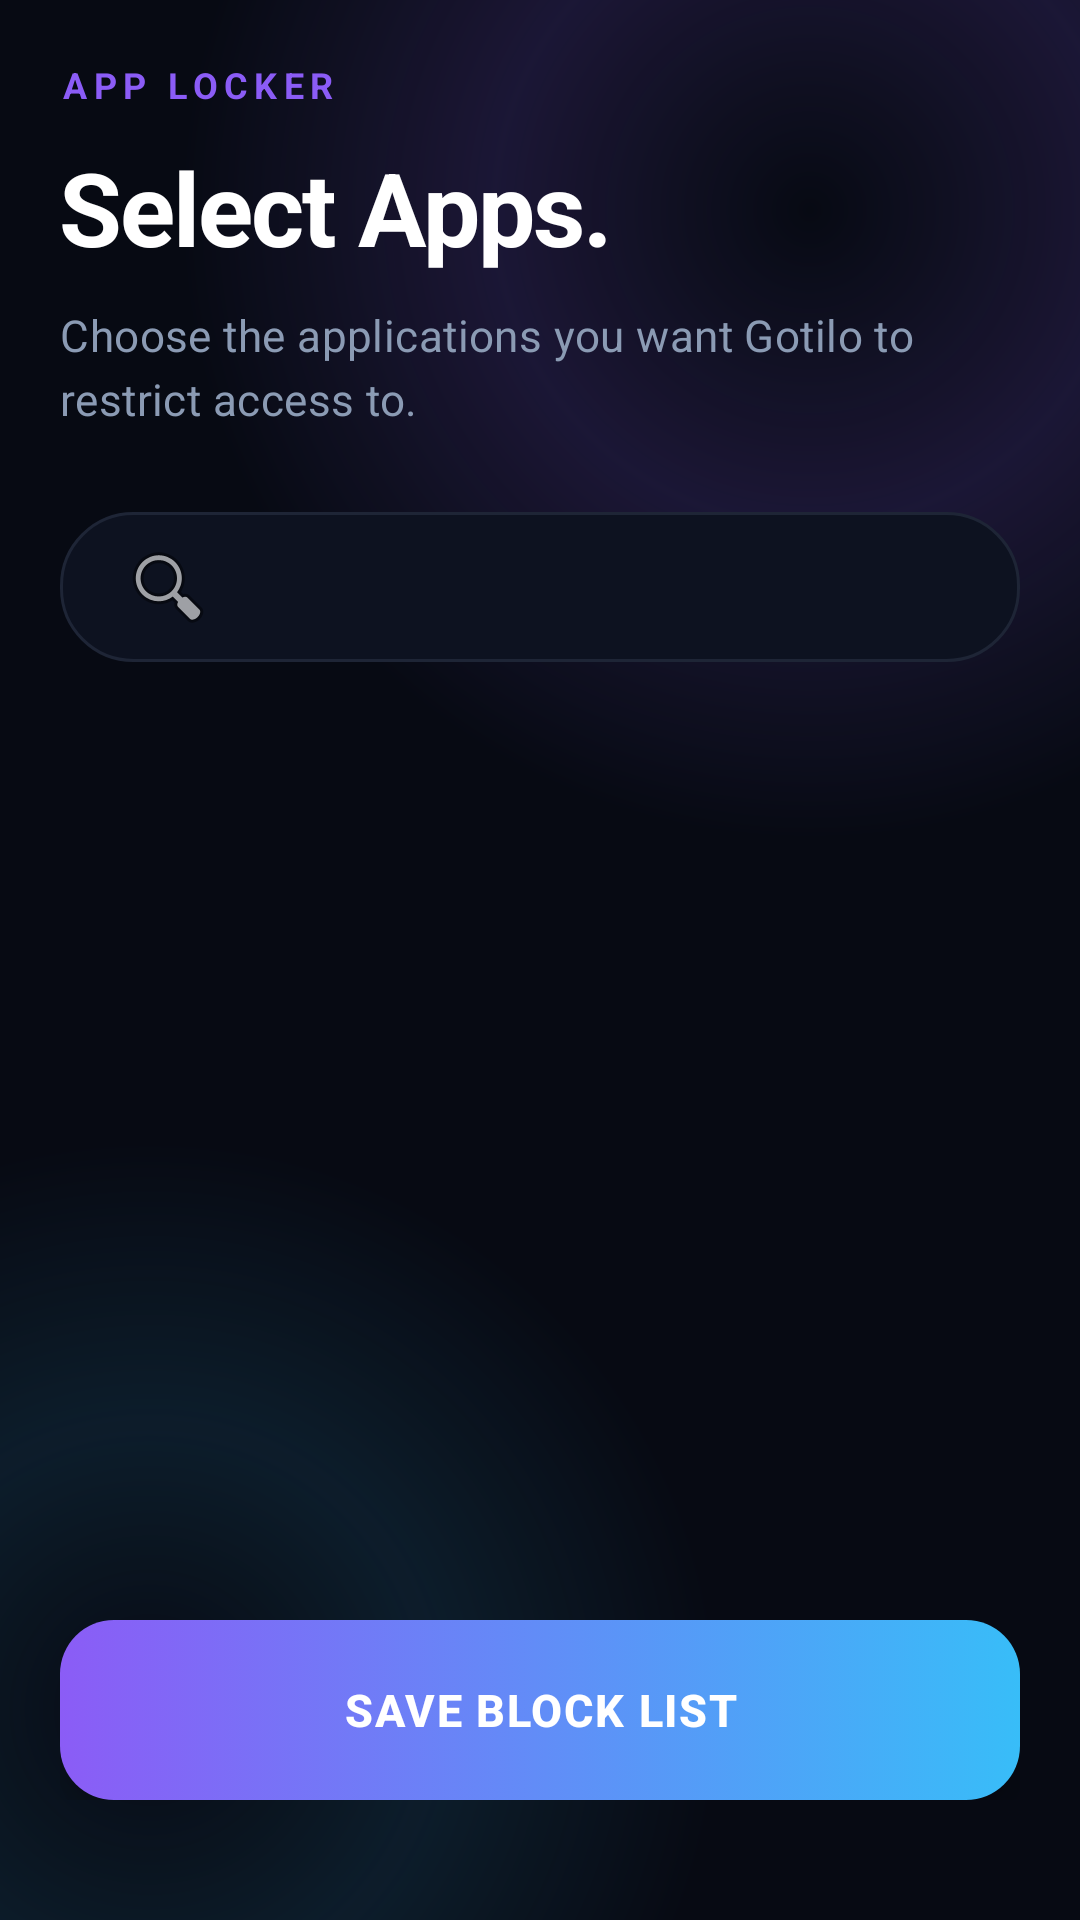

Write the Android layout XML for this screen, with the resource values it uses.
<!-- AndroidManifest.xml: application theme Theme.Gotilo -->
<!-- res/layout/activity_app_selection.xml -->
<?xml version="1.0" encoding="utf-8"?>
<FrameLayout xmlns:android="http://schemas.android.com/apk/res/android"
    xmlns:app="http://schemas.android.com/apk/res-auto"
    android:layout_width="match_parent"
    android:layout_height="match_parent"
    android:background="@drawable/bg_ambient_glow"
    android:fitsSystemWindows="true">

    
    <androidx.constraintlayout.widget.ConstraintLayout
        android:layout_width="match_parent"
        android:layout_height="match_parent"
        android:paddingHorizontal="20dp"
        android:paddingBottom="40dp">

        
        <TextView
            android:id="@+id/tvEyebrow"
            android:layout_width="wrap_content"
            android:layout_height="wrap_content"
            android:layout_marginTop="20dp"
            android:text="APP LOCKER"
            android:textColor="#8B5CF6"
            android:textSize="12sp"
            android:textStyle="bold"
            android:letterSpacing="0.18"
            app:layout_constraintStart_toStartOf="parent"
            app:layout_constraintTop_toTopOf="parent" />

        
        <TextView
            android:id="@+id/tvAppSelectionTitle"
            android:layout_width="0dp"
            android:layout_height="wrap_content"
            android:layout_marginTop="10dp"
            android:text="Select Apps."
            android:textColor="#FFFFFF"
            android:textSize="34sp"
            android:textStyle="bold"
            android:letterSpacing="-0.02"
            app:layout_constraintEnd_toEndOf="parent"
            app:layout_constraintStart_toStartOf="parent"
            app:layout_constraintTop_toBottomOf="@id/tvEyebrow" />

        
        <TextView
            android:id="@+id/tvAppSelectionSub"
            android:layout_width="0dp"
            android:layout_height="wrap_content"
            android:layout_marginTop="10dp"
            android:text="Choose the applications you want Gotilo to restrict access to."
            android:textColor="#8B9BB4"
            android:textSize="14.5sp"
            android:letterSpacing="0.01"
            android:lineSpacingExtra="4dp"
            app:layout_constraintEnd_toEndOf="parent"
            app:layout_constraintStart_toStartOf="parent"
            app:layout_constraintTop_toBottomOf="@id/tvAppSelectionTitle" />

        
        <EditText
            android:id="@+id/etSearchApp"
            android:layout_width="0dp"
            android:layout_height="50dp"
            android:layout_marginTop="28dp"
            android:background="@drawable/bg_card_glass"
            android:drawableStart="@android:drawable/ic_menu_search"
            android:drawablePadding="12dp"
            app:layout_constraintEnd_toEndOf="parent"
            app:layout_constraintStart_toStartOf="parent"
            app:layout_constraintTop_toBottomOf="@id/tvAppSelectionSub" />

        <ProgressBar
            android:id="@+id/progressBar"
            android:layout_width="wrap_content"
            android:layout_height="wrap_content"
            android:indeterminateTint="#8B5CF6"
            app:layout_constraintBottom_toBottomOf="@id/rvApps"
            app:layout_constraintEnd_toEndOf="parent"
            app:layout_constraintStart_toStartOf="parent"
            app:layout_constraintTop_toTopOf="@id/rvApps" />

        
        <androidx.recyclerview.widget.RecyclerView
            android:id="@+id/rvApps"
            android:layout_width="0dp"
            android:layout_height="0dp"
            android:layout_marginTop="16dp"
            android:layout_marginBottom="32dp"
            android:clipToPadding="false"
            app:layout_constraintBottom_toTopOf="@id/btnContinueWrapper"
            app:layout_constraintEnd_toEndOf="parent"
            app:layout_constraintStart_toStartOf="parent"
            app:layout_constraintTop_toBottomOf="@id/etSearchApp" />

        
        <FrameLayout
            android:id="@+id/btnContinueWrapper"
            android:layout_width="0dp"
            android:layout_height="60dp"
            app:layout_constraintBottom_toBottomOf="parent"
            app:layout_constraintEnd_toEndOf="parent"
            app:layout_constraintStart_toStartOf="parent">

            <androidx.appcompat.widget.AppCompatButton
                android:id="@+id/btnSaveApps"
                android:layout_width="match_parent"
                android:layout_height="match_parent"
                android:background="@drawable/bg_tech_button"
                android:elevation="6dp"
                android:letterSpacing="0.04"
                android:stateListAnimator="@null"
                android:text="Save Block List"
                android:textAllCaps="true"
                android:textColor="#FFFFFF"
                android:textSize="15sp"
                android:textStyle="bold" />
        </FrameLayout>

    </androidx.constraintlayout.widget.ConstraintLayout>
</FrameLayout>
<!-- resources referenced by this layout -->
<resources>
  <!-- drawable bg_ambient_glow (drawable) -->
  <?xml version="1.0" encoding="utf-8"?>
  <layer-list xmlns:android="http://schemas.android.com/apk/res/android">
  
      
      <item>
          <shape android:shape="rectangle">
              <solid android:color="#070A13" />
          </shape>
      </item>
  
      
      <item android:gravity="top|end" android:width="420dp" android:height="420dp"
          android:top="-140dp" android:end="-120dp">
          <shape android:shape="oval">
              <gradient
                  android:type="radial"
                  android:gradientRadius="210dp"
                  android:centerColor="#268B5CF6"
                  android:endColor="#00070A13" />
          </shape>
      </item>
  
      
      <item android:gravity="bottom|start" android:width="380dp" android:height="380dp"
          android:bottom="-120dp" android:start="-140dp">
          <shape android:shape="oval">
              <gradient
                  android:type="radial"
                  android:gradientRadius="190dp"
                  android:centerColor="#1A38BDF8"
                  android:endColor="#00070A13" />
          </shape>
      </item>
  
  </layer-list>
  <!-- drawable bg_card_glass (drawable) -->
  <?xml version="1.0" encoding="utf-8"?>
  <shape xmlns:android="http://schemas.android.com/apk/res/android"
      android:shape="rectangle">
      <solid android:color="#0D1220" />
      <corners android:radius="24dp" />
      <stroke android:width="1dp" android:color="#1E2536" />
      <padding
          android:left="20dp"
          android:top="24dp"
          android:right="20dp"
          android:bottom="24dp" />
  </shape>
  <!-- drawable bg_tech_button (drawable) -->
  <?xml version="1.0" encoding="utf-8"?>
  <selector xmlns:android="http://schemas.android.com/apk/res/android">
  
      
      <item android:state_pressed="true">
          <shape android:shape="rectangle">
              <corners android:radius="18dp" />
              <gradient
                  android:type="linear"
                  android:angle="0"
                  android:startColor="#7C3AED"
                  android:endColor="#0EA5E9" />
          </shape>
      </item>
  
      
      <item>
          <shape android:shape="rectangle">
              <corners android:radius="18dp" />
              <gradient
                  android:type="linear"
                  android:angle="0"
                  android:startColor="#8B5CF6"
                  android:endColor="#38BDF8" />
          </shape>
      </item>
  
  </selector>
  <style name="Theme.Gotilo" parent="Base.Theme.Gotilo" />
  <style name="Base.Theme.Gotilo" parent="Theme.Material3.DayNight.NoActionBar">
          
          <item name="android:windowBackground">#090D17</item>
          <item name="android:windowNoTitle">true</item>
          <item name="android:windowIsFloating">false</item>
          <item name="android:windowIsTranslucent">false</item>
      </style>
</resources>
